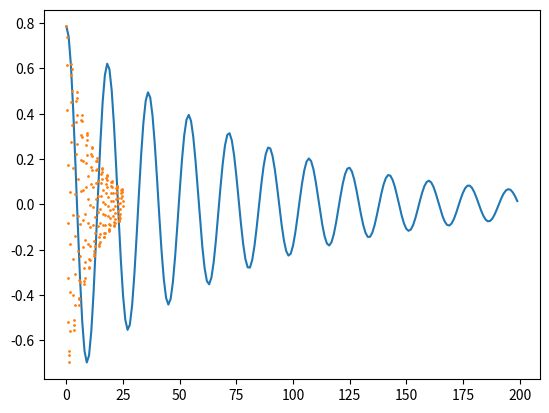

Source code (Python):
import numpy as np
import matplotlib.pyplot as plt
from scipy.integrate import solve_ivp

def f(t, y, m, g, L, b):
    f0 = y[1]
    f1 = -(b/m) * y[1] - m * g / (L * (m-2*b)) * np.sin(y[0])
    return np.array([f0,f1])

def Jf(t, y, m, g, L, b):
    return np.array([[0, 1],[-m*g/(L * (m-2*b)) * np.cos(y[0]), -b/m]])

#RK4
def rk45(t, y, h, f, m, g, L, b):
    k1 = f(t,     y,        m, g, L, b)
    k2 = f(t+h/2, y+h/2*k1, m, g, L, b)
    k3 = f(t+h/2, y+h/2*k2, m, g, L, b)
    k4 = f(t+h,   y+h*k3,   m, g, L, b)
    return y + h/6*(k1+2*k2+2*k3+k4)

m = 1.0
g = 9.8
L = 2.0
b = 0.2

T = 25
nsteps = 200
h = T/nsteps
y = np.zeros((2,nsteps))
y[:,0] = [np.pi/4, 0]

print(2/np.abs(np.linalg.eig(Jf(0, y[:,0], m,g,L,b))[0]))

for k in range(1,nsteps):
    t = (k-1)*h # unused for this f()
    y[:,k] = rk45(t, y[:,k-1], h, f, m, g, L, b)
    #print(2/np.abs(np.linalg.eig(Jf(0, y[:,k], m,g,L,b))[0]))

plt.plot(y[0,:])

s = solve_ivp(f, t_span=[0.0, 25],
              method='RK45',
              y0=[np.pi/4, 0.0],
              first_step=h,
              max_step=h,
              args=(m,g,L,b))

plt.plot(s.t, s.y[0], '.',ms=2)

np.diff(s.t)

h

